Run: headless pygame with SDL's dummy video driver; simulated clock (each Clock.tick advances the game by its frame time, no real sleeping); random seed 0; keys injected as events and as key.get_pressed() state; no mouse input.
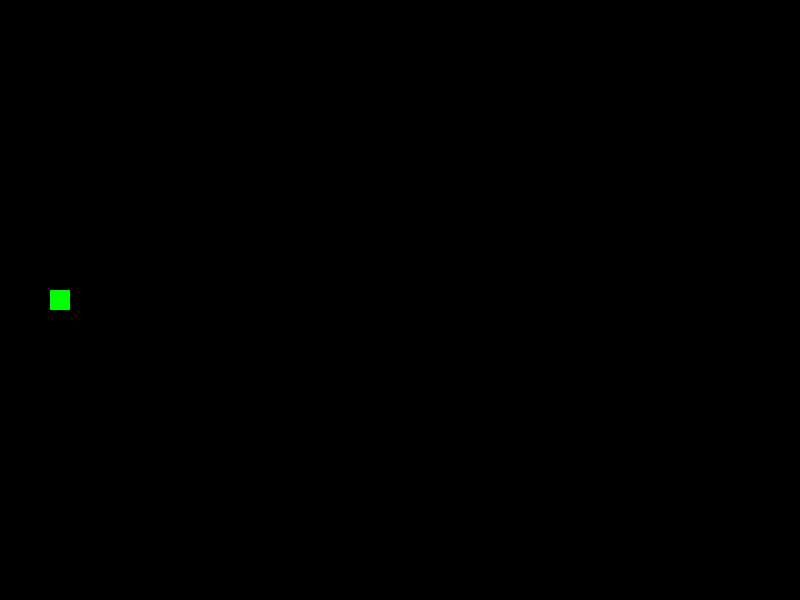
Frame 1 of 4 · flips 1–60 · no input
Frame 2 of 4 · flips 61–180 · tapped SPACE, RETURN · held RIGHT (→), D · screen unchanged from frame 1, image omitted
Frame 3 of 4 · flips 181–300 · held DOWN (↓), S · screen unchanged from frame 2, image omitted
Frame 4 of 4 · flips 301–420 · held LEFT (←), A, UP (↑), W · screen unchanged from frame 3, image omitted

The pygame program that drew these frames:

import pygame, sys

# Constants
SCREEN_WIDTH = 800
SCREEN_HEIGHT = 600
BACKGROUND = (0,0,0)
FONT_COLOR = (255,255,255)
FONT_SIZE = 36
SNAKE_COLOR = (0,255,0)
APPLE_COLOR = (255,0,0)
SNAKE_WIDTH = 20
APPLE_WIDTH = 20
SNAKE_SPEED = 10


def initialize_game():
    pygame.init()
    screen = pygame.display.set_mode((SCREEN_WIDTH, SCREEN_HEIGHT))
    pygame.display.set_caption("SNAKE")
    return screen

def draw_elements(screen,snake):
    screen.fill(BACKGROUND)
    pygame.draw.rect(screen, SNAKE_COLOR, snake)

    pygame.display.flip()


def main():
    screen = initialize_game()
    clock = pygame.time.Clock()
    font = pygame.font.Font(None, FONT_SIZE)

    # Snake
    snake = pygame.Rect(50, SCREEN_HEIGHT // 2 - SNAKE_WIDTH // 2, SNAKE_WIDTH, SNAKE_WIDTH)

    while True:
        for event in pygame.event.get():
            if event.type == pygame.QUIT:
                pygame.quit()
                sys.exit()

        draw_elements(screen, snake)


if __name__ == "__main__":
    main()
